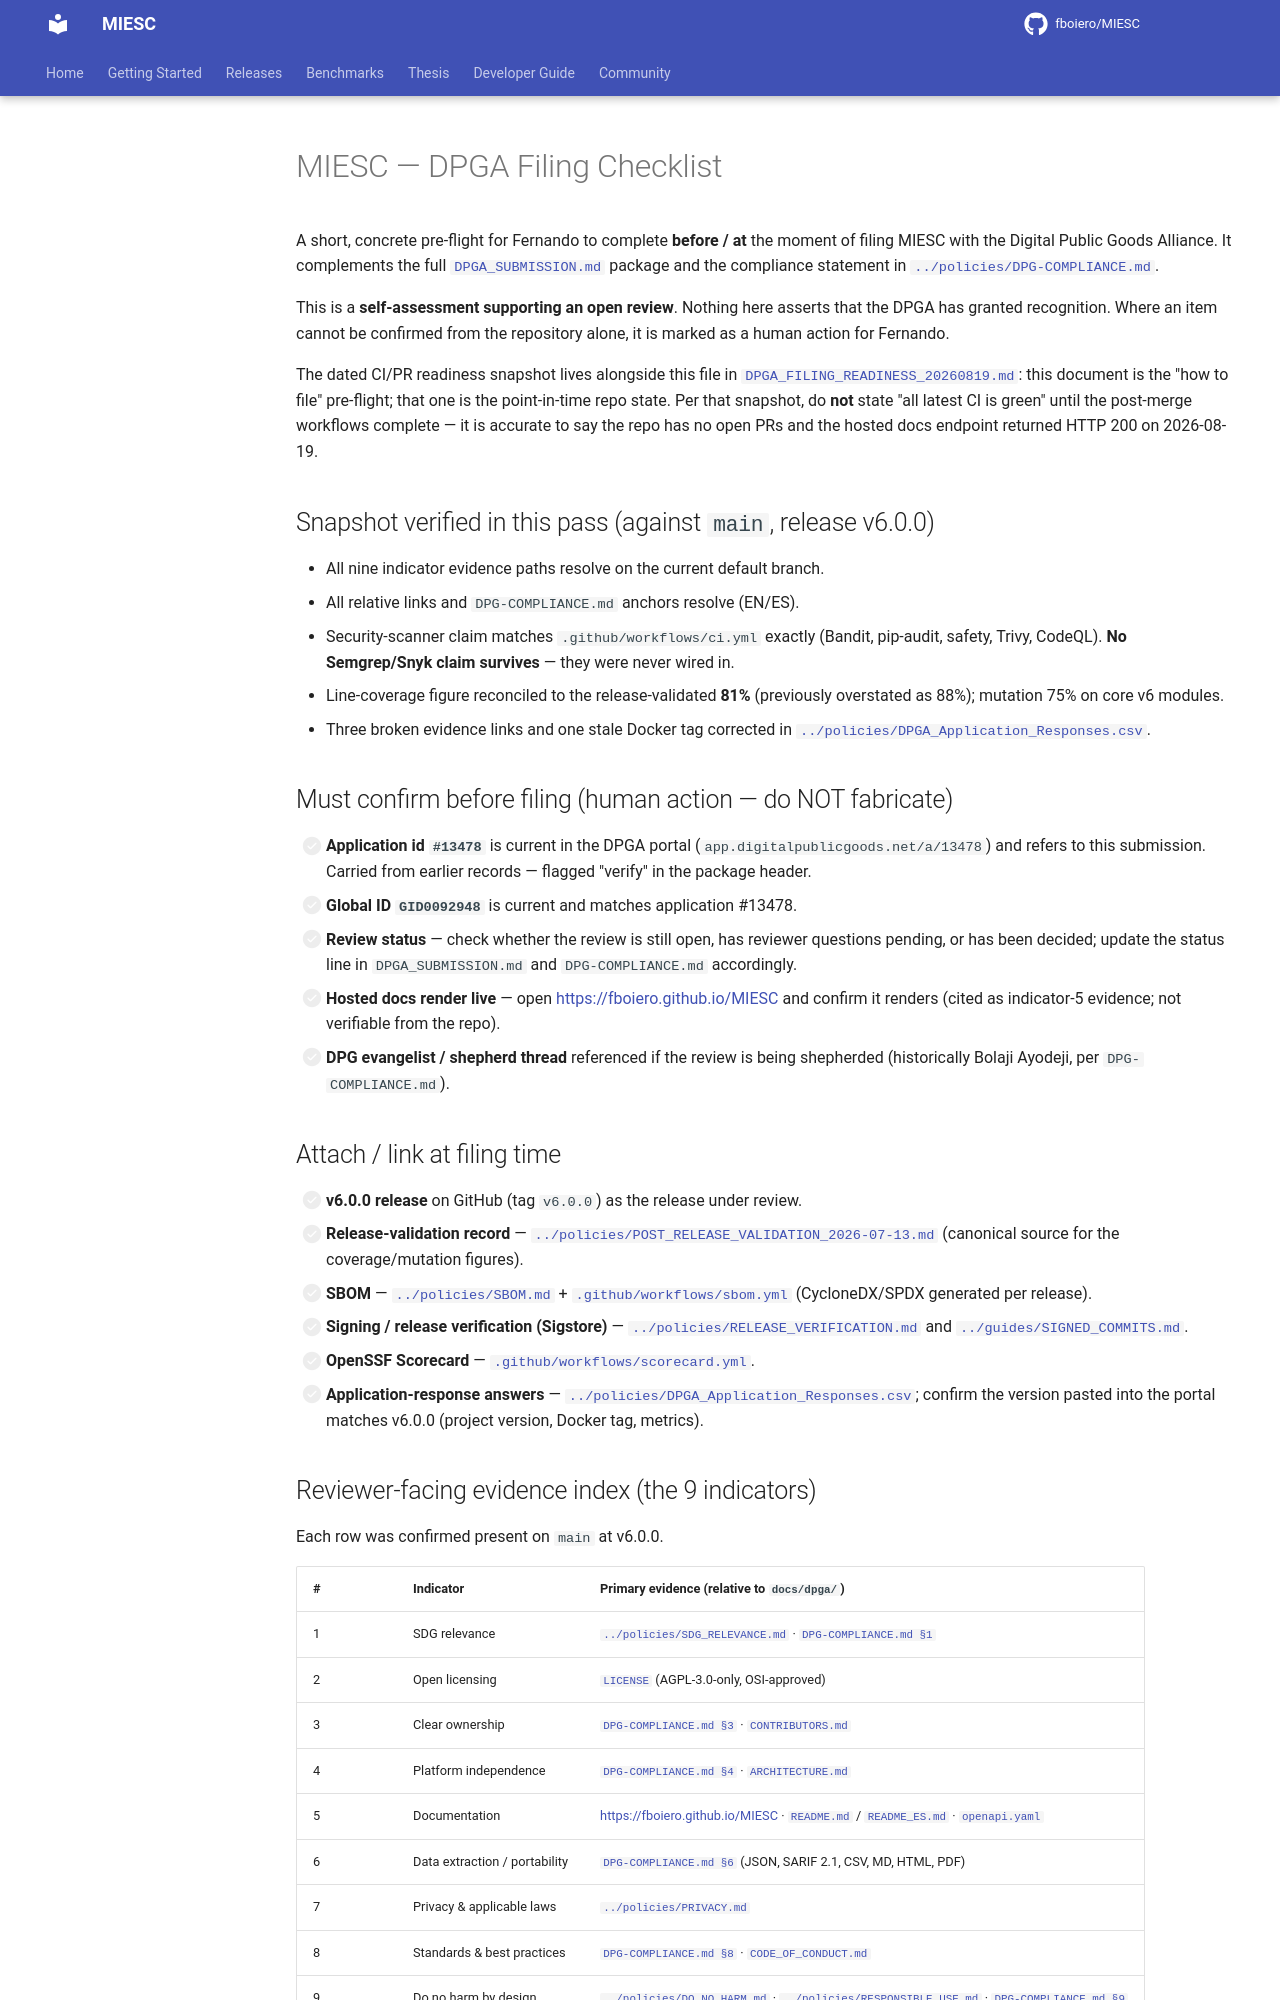

repository: fboiero/MIESC · page: dpga/FILING_CHECKLIST/index.html · generator: jekyll

# MIESC — DPGA Filing Checklist

A short, concrete pre-flight for Fernando to complete **before / at** the moment
of filing MIESC with the Digital Public Goods Alliance. It complements the full
[`DPGA_SUBMISSION.md`](./DPGA_SUBMISSION.md) package and the compliance statement
in [`../policies/DPG-COMPLIANCE.md`](../policies/DPG-COMPLIANCE.md).

This is a **self-assessment supporting an open review**. Nothing here asserts
that the DPGA has granted recognition. Where an item cannot be confirmed from the
repository alone, it is marked as a human action for Fernando.

The dated CI/PR readiness snapshot lives alongside this file in
[`DPGA_FILING_READINESS_20260819.md`](./DPGA_FILING_READINESS_20260819.md): this
document is the "how to file" pre-flight; that one is the point-in-time repo
state. Per that snapshot, do **not** state "all latest CI is green" until the
post-merge workflows complete — it is accurate to say the repo has no open PRs
and the hosted docs endpoint returned HTTP 200 on 2026-08-19.

## Snapshot verified in this pass (against `main`, release v6.0.0)

- All nine indicator evidence paths resolve on the current default branch.
- All relative links and `DPG-COMPLIANCE.md` anchors resolve (EN/ES).
- Security-scanner claim matches `.github/workflows/ci.yml` exactly (Bandit,
  pip-audit, safety, Trivy, CodeQL). **No Semgrep/Snyk claim survives** — they
  were never wired in.
- Line-coverage figure reconciled to the release-validated **81%** (previously
  overstated as 88%); mutation 75% on core v6 modules.
- Three broken evidence links and one stale Docker tag corrected in
  [`../policies/DPGA_Application_Responses.csv`](../policies/DPGA_Application_Responses.csv).

## Must confirm before filing (human action — do NOT fabricate)

- [ ] **Application id `#13478`** is current in the DPGA portal
      (`app.digitalpublicgoods.net/a/13478`) and refers to this submission.
      Carried from earlier records — flagged "verify" in the package header.
- [ ] **Global ID `GID0092948`** is current and matches application #13478.
- [ ] **Review status** — check whether the review is still open, has reviewer
      questions pending, or has been decided; update the status line in
      `DPGA_SUBMISSION.md` and `DPG-COMPLIANCE.md` accordingly.
- [ ] **Hosted docs render live** — open <https://fboiero.github.io/MIESC> and
      confirm it renders (cited as indicator-5 evidence; not verifiable from the
      repo).
- [ ] **DPG evangelist / shepherd thread** referenced if the review is being
      shepherded (historically Bolaji Ayodeji, per `DPG-COMPLIANCE.md`).

## Attach / link at filing time

- [ ] **v6.0.0 release** on GitHub (tag `v6.0.0`) as the release under review.
- [ ] **Release-validation record** —
      [`../policies/POST_RELEASE_VALIDATION_2026-07-13.md`](../policies/POST_RELEASE_VALIDATION_2026-07-13.md)
      (canonical source for the coverage/mutation figures).
- [ ] **SBOM** — [`../policies/SBOM.md`](../policies/SBOM.md) +
      [`.github/workflows/sbom.yml`](../../.github/workflows/sbom.yml)
      (CycloneDX/SPDX generated per release).
- [ ] **Signing / release verification (Sigstore)** —
      [`../policies/RELEASE_VERIFICATION.md`](../policies/RELEASE_VERIFICATION.md)
      and [`../guides/SIGNED_COMMITS.md`](../guides/SIGNED_COMMITS.md).
- [ ] **OpenSSF Scorecard** — [`.github/workflows/scorecard.yml`](../../.github/workflows/scorecard.yml).
- [ ] **Application-response answers** —
      [`../policies/DPGA_Application_Responses.csv`](../policies/DPGA_Application_Responses.csv);
      confirm the version pasted into the portal matches v6.0.0 (project
      version, Docker tag, metrics).
